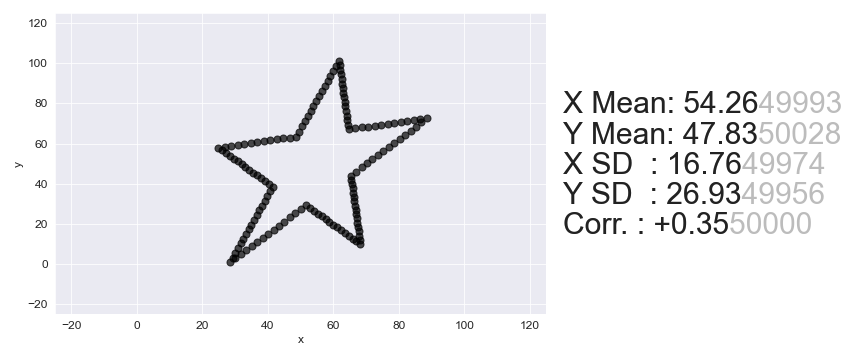

Values plotted in this chart, from the file beside it:
, x, y
0, 24.85, 58.03
1, 26.84, 58.49
2, 28.83, 58.94
3, 30.82, 59.39
4, 32.81, 59.85
5, 34.8, 60.3
6, 36.79, 60.76
7, 38.78, 61.21
8, 40.78, 61.66
9, 42.77, 62.12
10, 44.76, 62.57
11, 46.75, 63.02
12, 48.74, 63.48
13, 49.6, 65.99
14, 50.47, 68.51
15, 51.34, 71.03
16, 52.2, 73.54
17, 53.07, 76.06
18, 53.93, 78.58
19, 54.8, 81.09
20, 55.66, 83.61
21, 56.53, 86.13
22, 57.39, 88.64
23, 58.26, 91.16
24, 59.13, 93.68
25, 59.99, 96.19
26, 60.86, 98.71
27, 61.72, 101.2
28, 61.92, 98.95
29, 62.12, 96.68
30, 62.31, 94.4
31, 62.51, 92.13
32, 62.7, 89.85
33, 62.9, 87.58
34, 63.1, 85.3
35, 63.29, 83.03
36, 63.49, 80.76
37, 63.69, 78.48
38, 63.88, 76.21
39, 64.08, 73.93
40, 64.28, 71.66
41, 64.47, 69.38
42, 64.67, 67.11
43, 66.66, 67.56
44, 68.65, 68.02
45, 70.64, 68.47
46, 72.63, 68.93
47, 74.62, 69.38
48, 76.61, 69.83
49, 78.61, 70.29
50, 80.6, 70.74
51, 82.59, 71.19
52, 84.58, 71.65
53, 86.57, 72.1
54, 88.56, 72.56
55, 86.9, 70.52
56, 85.24, 68.49
57, 83.58, 66.45
58, 81.92, 64.42
59, 80.25, 62.38
... 82 more rows
